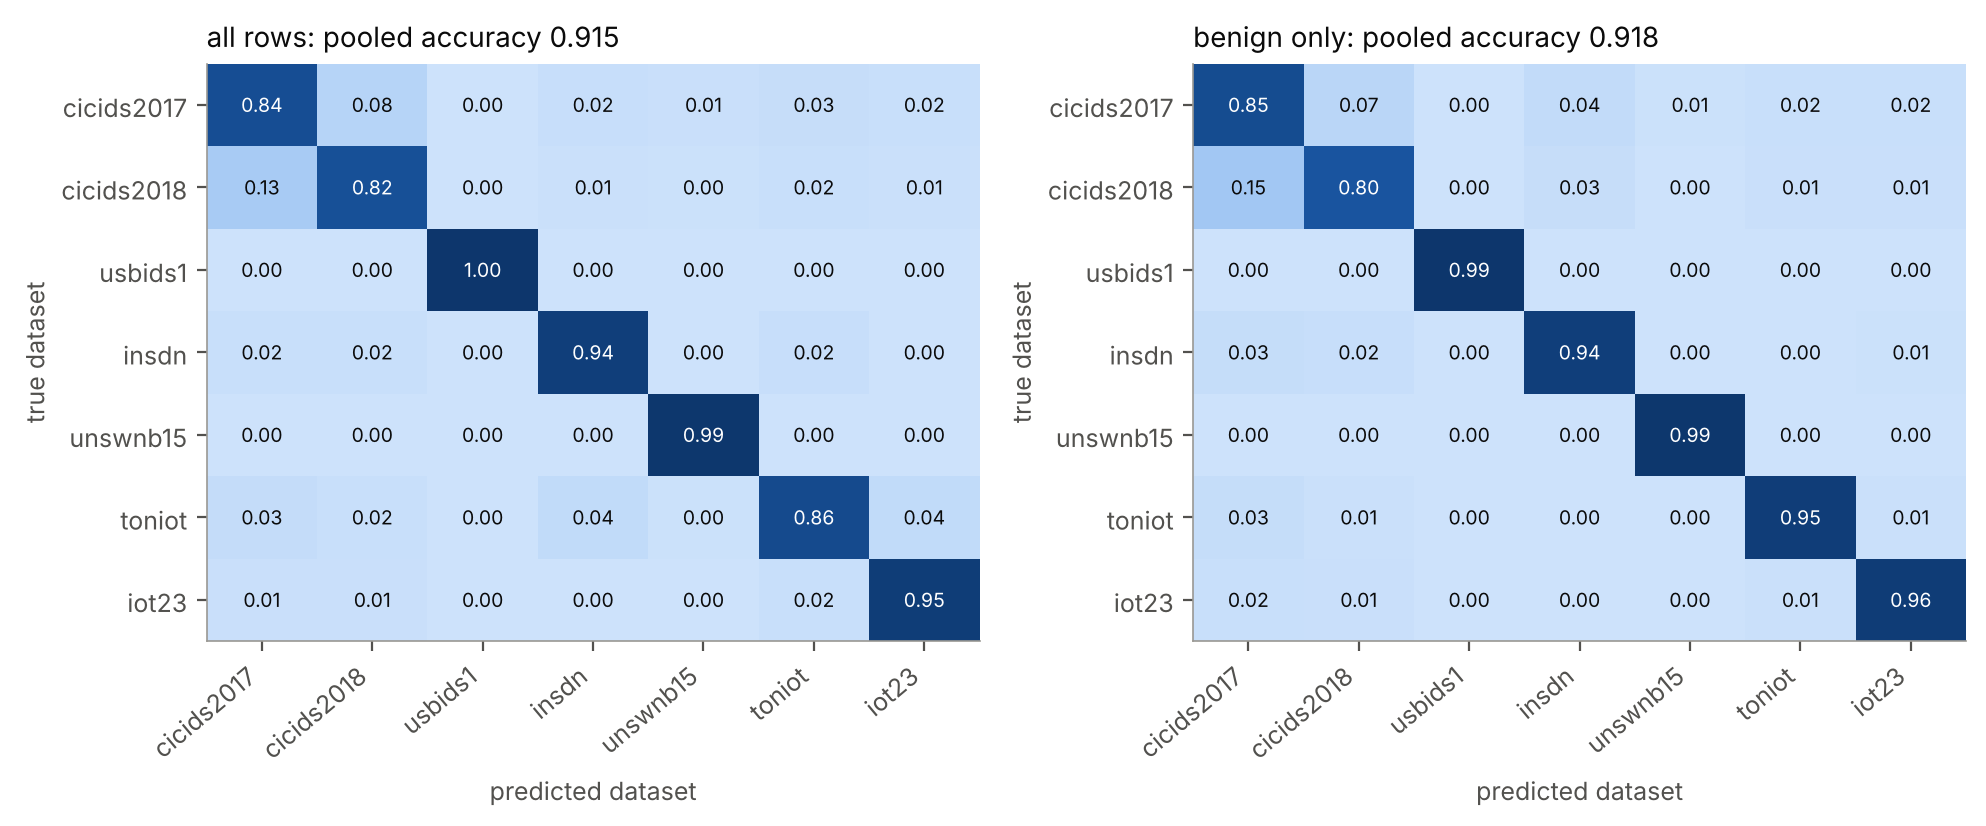

Data behind this chart, as committed beside it:
condition, seed, true_dataset, predicted_dataset, count, row_fraction
all rows, 0, cicids2017, cicids2017, 16821, 0.841
all rows, 0, cicids2017, cicids2018, 1581, 0.07905
all rows, 0, cicids2017, usbids1, 66, 0.0033
all rows, 0, cicids2017, insdn, 405, 0.02025
all rows, 0, cicids2017, unswnb15, 279, 0.01395
all rows, 0, cicids2017, toniot, 532, 0.0266
all rows, 0, cicids2017, iot23, 316, 0.0158
all rows, 0, cicids2018, cicids2017, 2651, 0.1326
all rows, 0, cicids2018, cicids2018, 16489, 0.8245
all rows, 0, cicids2018, usbids1, 13, 0.00065
all rows, 0, cicids2018, insdn, 198, 0.0099
all rows, 0, cicids2018, unswnb15, 93, 0.00465
all rows, 0, cicids2018, toniot, 363, 0.01815
all rows, 0, cicids2018, iot23, 193, 0.00965
all rows, 0, usbids1, cicids2017, 24, 0.0012
all rows, 0, usbids1, cicids2018, 24, 0.0012
all rows, 0, usbids1, usbids1, 19910, 0.9955
all rows, 0, usbids1, insdn, 16, 0.0008
all rows, 0, usbids1, unswnb15, 0, 0.0
all rows, 0, usbids1, toniot, 12, 0.0006
all rows, 0, usbids1, iot23, 14, 0.0007
all rows, 0, insdn, cicids2017, 345, 0.01725
all rows, 0, insdn, cicids2018, 336, 0.0168
all rows, 0, insdn, usbids1, 12, 0.0006
all rows, 0, insdn, insdn, 18759, 0.9379
all rows, 0, insdn, unswnb15, 77, 0.00385
all rows, 0, insdn, toniot, 417, 0.02085
all rows, 0, insdn, iot23, 54, 0.0027
all rows, 0, unswnb15, cicids2017, 77, 0.00385
all rows, 0, unswnb15, cicids2018, 57, 0.00285
all rows, 0, unswnb15, usbids1, 0, 0.0
all rows, 0, unswnb15, insdn, 20, 0.001
all rows, 0, unswnb15, unswnb15, 19777, 0.9889
all rows, 0, unswnb15, toniot, 54, 0.0027
all rows, 0, unswnb15, iot23, 15, 0.00075
all rows, 0, toniot, cicids2017, 634, 0.0317
all rows, 0, toniot, cicids2018, 363, 0.01815
all rows, 0, toniot, usbids1, 36, 0.0018
all rows, 0, toniot, insdn, 783, 0.03915
all rows, 0, toniot, unswnb15, 93, 0.00465
all rows, 0, toniot, toniot, 17268, 0.8634
all rows, 0, toniot, iot23, 823, 0.04115
all rows, 0, iot23, cicids2017, 258, 0.0129
all rows, 0, iot23, cicids2018, 256, 0.0128
all rows, 0, iot23, usbids1, 1, 5e-05
all rows, 0, iot23, insdn, 22, 0.0011
all rows, 0, iot23, unswnb15, 56, 0.0028
all rows, 0, iot23, toniot, 381, 0.01905
all rows, 0, iot23, iot23, 19026, 0.9513
benign only, 0, cicids2017, cicids2017, 17047, 0.8524
benign only, 0, cicids2017, cicids2018, 1380, 0.069
benign only, 0, cicids2017, usbids1, 23, 0.00115
benign only, 0, cicids2017, insdn, 754, 0.0377
benign only, 0, cicids2017, unswnb15, 154, 0.0077
benign only, 0, cicids2017, toniot, 329, 0.01645
benign only, 0, cicids2017, iot23, 313, 0.01565
benign only, 0, cicids2018, cicids2017, 3009, 0.1505
benign only, 0, cicids2018, cicids2018, 15901, 0.7951
benign only, 0, cicids2018, usbids1, 1, 5e-05
benign only, 0, cicids2018, insdn, 520, 0.026
... 38 more rows
